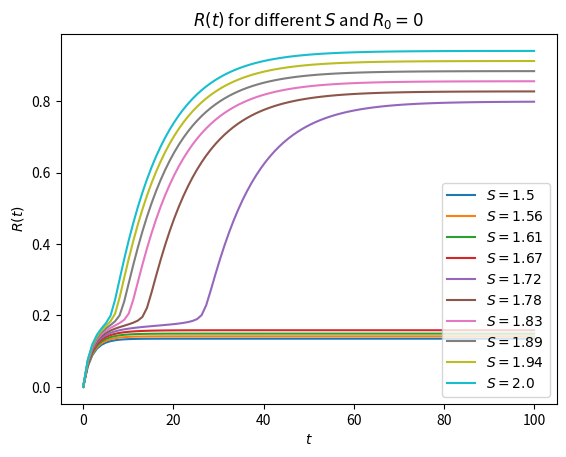
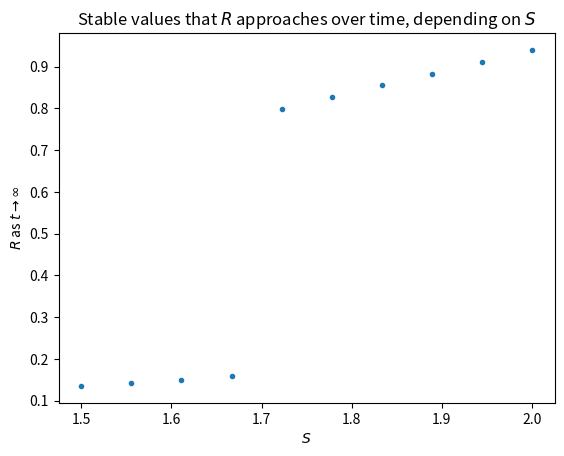

The script that saved these images, in order:
# dependencies
from scipy.integrate import odeint
import numpy as np
import matplotlib.pyplot as plt


# function that returns dy/dt
def odes(x, t, s):
    # constants
    k_0 = 0
    k_1 = 0.05
    k_2 = 0.1
    k_2prime = 0.5
    k_3 = 0.2
    k_4 = 1
    J_3 = 0.05
    J_4 = 0.05
    S = s
    # S = S + 2*np.sin(t/10)

    # assign each ODE to a vector element
    R = x[0]

    def E(R):
        return goldbeter_koshland(k_3, k_4 * R, J_3, J_4)

    # define each ODE: mutual inhibition model (f)
    dRdt = k_0 + k_1 * S - k_2 * R - k_2prime * E(R) * R

    return [dRdt]


def goldbeter_koshland(u, v, J, K):
    G = (2 * u * K) / (v - u + v * J + u * K + np.sqrt((v - u + v * J + u * K) ** 2 - 4 * (v - u) * u * K))
    return G


# declare time vector
t = np.linspace(0, 100, 100)

Rt_plot = plt.figure(1)

# solve system of diff. eq.
S_values = np.linspace(1.5, 2, 10)
# initial condition
R_0_values = [0]

R_asymptote = []

for S in S_values:
    for R_0 in R_0_values:
        x_0 = [R_0]
        x = odeint(odes, x_0, t, args=(S,))
        R = x[:, 0]
        R_asymptote.append(R[-1])
        plt.plot(t, R, label=f'$S={round(S,2)}$')

plt.title('$R(t)$ for different $S$ and $R_0=0$')
plt.xlabel('$t$')
plt.ylabel('$R(t)$')
plt.legend(loc='lower right')

RS_plot = plt.figure(2)
plt.plot(S_values, R_asymptote, '.')
plt.title('Stable values that $R$ approaches over time, depending on $S$')
plt.xlabel('$S$')
plt.ylabel(r'$R$ as $t \rightarrow \infty$')
plt.show()
